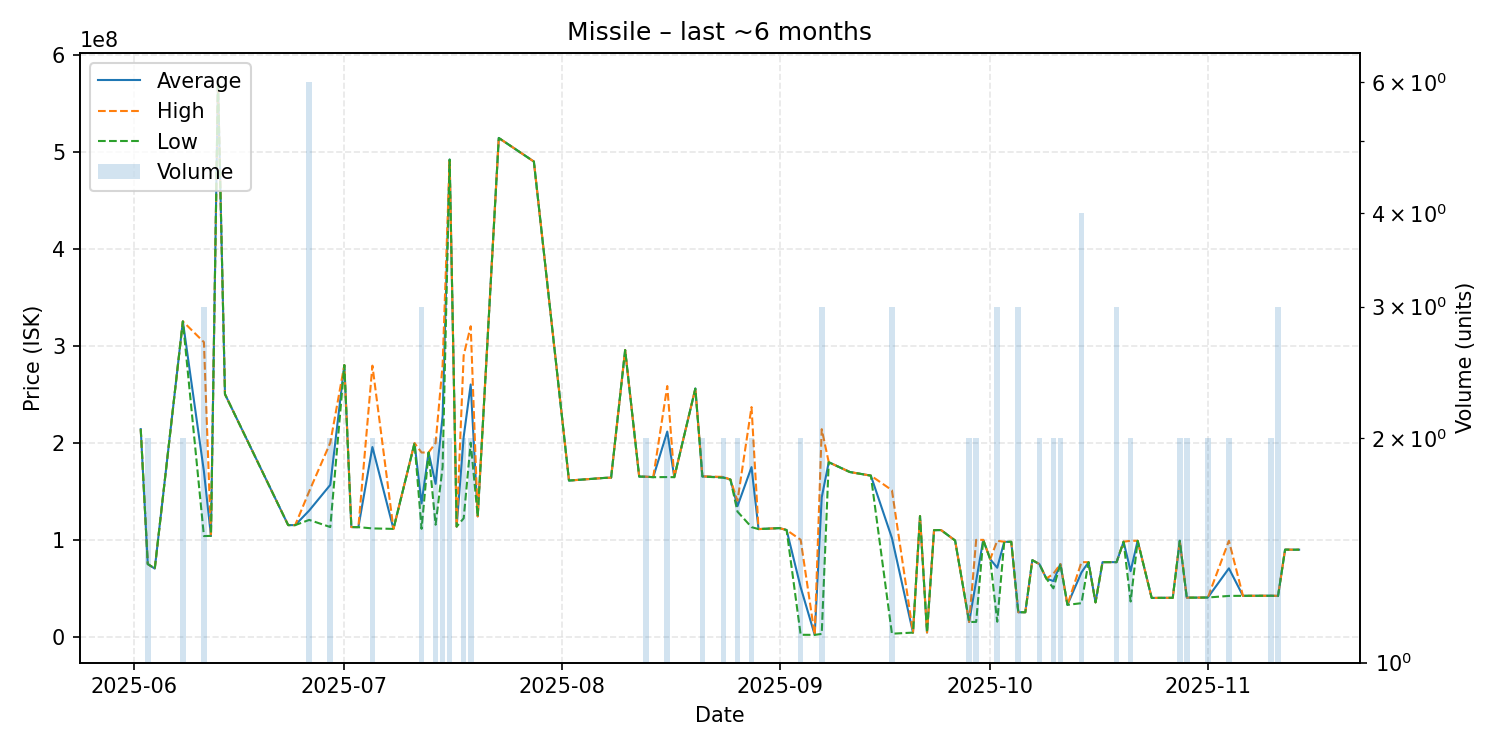

Values plotted in this chart, from the file beside it:
date, average, highest, lowest, order_count, volume
2025-06-02, 214000000, 214000000, 214000000, 1, 1
2025-06-03, 75005000, 75010000, 75000000, 2, 2
2025-06-04, 70290000, 70290000, 70290000, 1, 1
2025-06-08, 325000000, 325000000, 325000000, 2, 2
2025-06-11, 170400000, 303600000, 103800000, 3, 3
2025-06-12, 104000000, 104000000, 104000000, 1, 1
2025-06-13, 573000000, 573000000, 573000000, 1, 1
2025-06-14, 250000000, 250000000, 250000000, 1, 1
2025-06-23, 115100000, 115100000, 115100000, 1, 1
2025-06-24, 115100000, 115100000, 115100000, 1, 1
2025-06-26, 130166667, 149950000, 120450000, 6, 6
2025-06-29, 156550000, 200000000, 113100000, 2, 2
2025-07-01, 280000000, 280000000, 280000000, 1, 1
2025-07-02, 113100000, 113100000, 113100000, 1, 1
2025-07-03, 113000000, 113000000, 113000000, 1, 1
2025-07-05, 195550000, 279400000, 111700000, 2, 2
2025-07-08, 111200000, 111200000, 111200000, 1, 1
2025-07-11, 199600000, 199600000, 199600000, 1, 1
2025-07-12, 137466667, 189900000, 111250000, 3, 3
2025-07-13, 190000000, 190000000, 190000000, 1, 1
2025-07-14, 157600000, 199700000, 115500000, 2, 2
2025-07-15, 227550000, 280100000, 175000000, 2, 2
2025-07-16, 491750000, 491800000, 491700000, 2, 2
2025-07-17, 113600000, 113600000, 113600000, 1, 1
2025-07-18, 206050000, 290000000, 122100000, 2, 2
2025-07-19, 260000000, 320000000, 200000000, 2, 2
2025-07-20, 124100000, 124100000, 124100000, 1, 1
2025-07-23, 514000000, 514000000, 514000000, 1, 1
2025-07-28, 489700000, 489700000, 489700000, 1, 1
2025-08-02, 161000000, 161000000, 161000000, 1, 1
2025-08-07, 163700000, 163700000, 163700000, 1, 1
2025-08-08, 164000000, 164000000, 164000000, 1, 1
2025-08-10, 295500000, 295500000, 295500000, 1, 1
2025-08-12, 165100000, 165100000, 165100000, 1, 1
2025-08-13, 164950000, 165000000, 164900000, 2, 2
2025-08-14, 164500000, 164500000, 164500000, 1, 1
2025-08-16, 211500000, 258400000, 164600000, 2, 2
2025-08-17, 164500000, 164500000, 164500000, 1, 1
2025-08-20, 255800000, 255800000, 255800000, 1, 1
2025-08-21, 165250000, 165300000, 165200000, 2, 2
2025-08-24, 164350000, 164800000, 163900000, 2, 2
2025-08-25, 162000000, 162000000, 162000000, 1, 1
2025-08-26, 134600000, 140200000, 129000000, 2, 2
2025-08-28, 174850000, 236700000, 113000000, 2, 2
2025-08-29, 111000000, 111000000, 111000000, 1, 1
2025-09-01, 112000000, 112000000, 112000000, 1, 1
2025-09-02, 110000000, 110000000, 110000000, 1, 1
2025-09-04, 51050000, 100000000, 2100000, 2, 2
2025-09-06, 2002000, 2002000, 2002000, 1, 1
2025-09-07, 143634667, 213950000, 3004000, 3, 3
2025-09-08, 179900000, 179900000, 179900000, 1, 1
2025-09-11, 169800000, 169800000, 169800000, 1, 1
2025-09-14, 166100000, 166100000, 166100000, 1, 1
2025-09-17, 101774000, 151050000, 3222000, 3, 3
2025-09-20, 4339000, 4339000, 4339000, 1, 1
2025-09-21, 124400000, 124400000, 124400000, 1, 1
2025-09-22, 4457000, 4457000, 4457000, 1, 1
2025-09-23, 109900000, 109900000, 109900000, 1, 1
2025-09-24, 110000000, 110000000, 110000000, 1, 1
2025-09-26, 99220000, 99220000, 99220000, 1, 1
... 38 more rows
